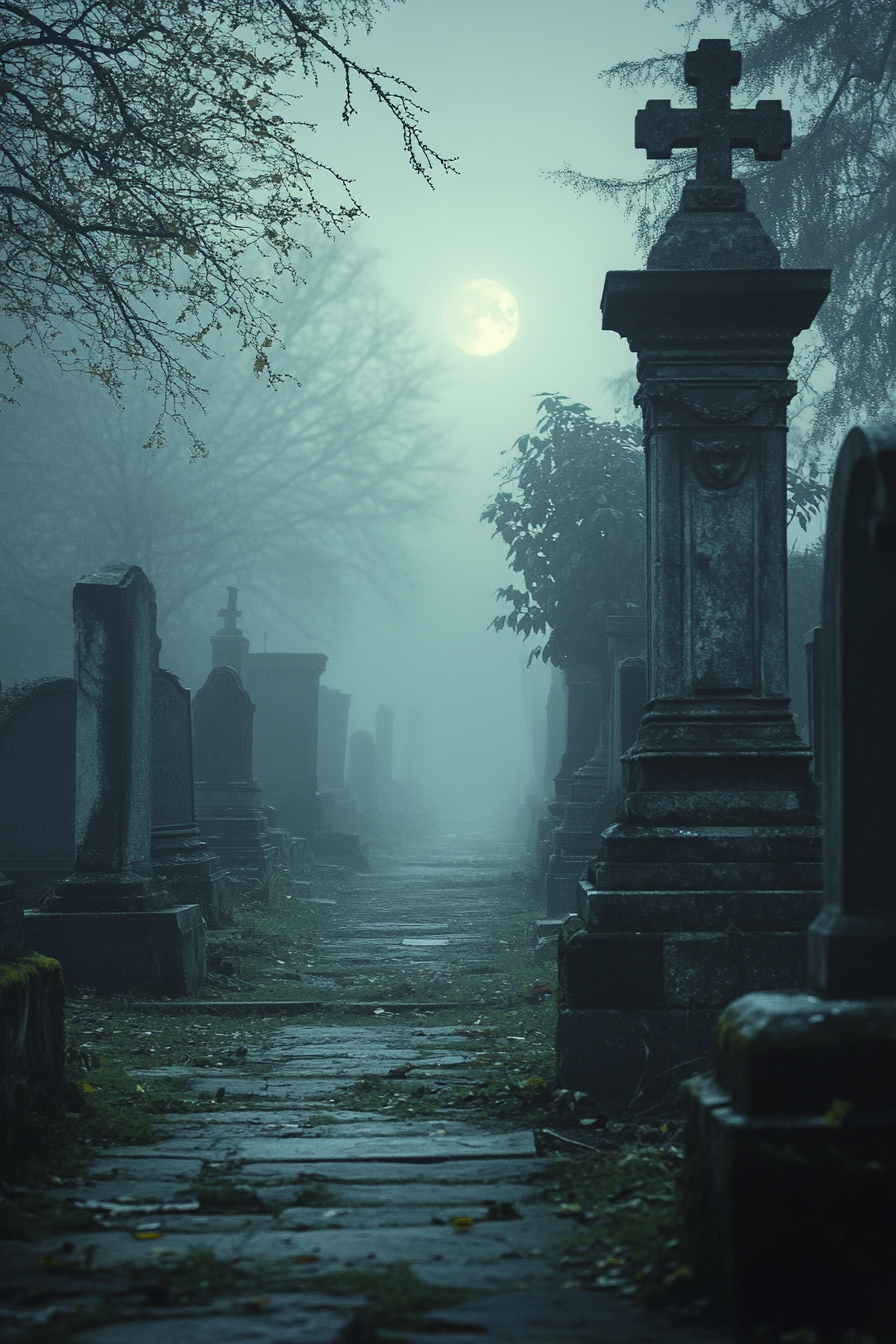
Generation parameters embedded in this image by Midjourney (PNG 'Description' text chunk):
A forgotten graveyard shrouded in fog, tombstones leaning at odd angles. Moonlight dances on weathered statues, and restless spirits stir beneath the eerie glow --ar 2:3 --v 6.1 Job ID: 0c051602-bdd0-4c02-acf2-1088deede00b